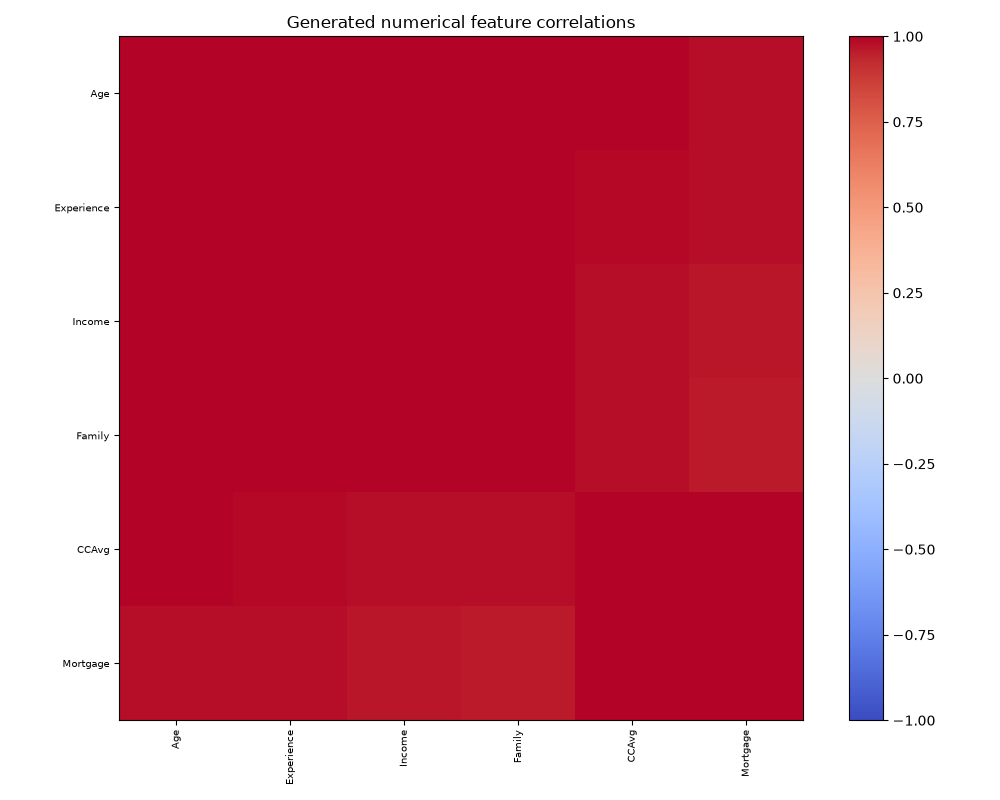

The data file committed next to this chart (first rows):
, Age, Experience, Income, Family, CCAvg, Mortgage
Age, 1.0, 0.9997, 0.9979, 0.9968, 0.9922, 0.9783
Experience, 0.9997, 1.0, 0.9983, 0.9969, 0.9921, 0.9767
Income, 0.9979, 0.9983, 1.0, 0.9996, 0.9833, 0.9642
Family, 0.9968, 0.9969, 0.9996, 1.0, 0.9804, 0.9607
CCAvg, 0.9922, 0.9921, 0.9833, 0.9804, 1.0, 0.993
Mortgage, 0.9783, 0.9767, 0.9642, 0.9607, 0.993, 1.0
